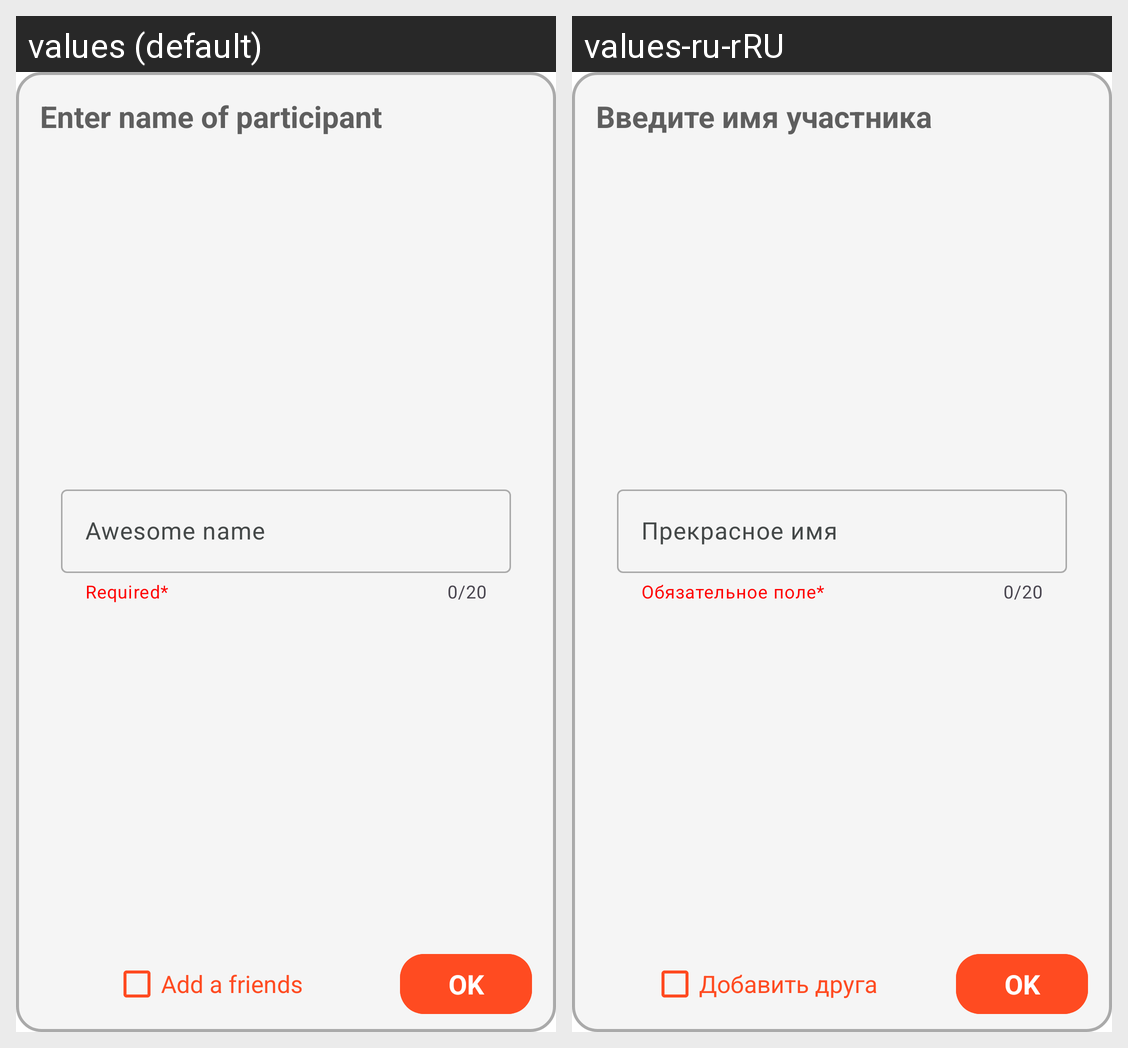

The Android screen above is rendered under two locales of the same app. Produce the string resources it draws, with the default and per-locale values.
Android screen res/layout/friend_add_layout.xml rendered under 2 locales, left to right: values (default), values-ru-rRU. Device: Nexus 5 (rendered at 1080×1920; each locale shown at half size, 540×960, under a caption strip naming it); theme Theme.PartyBankCalculator.
Strings drawn on this screen, with the default value and each locale's value (text and hints the layout hard-codes, and strings that could not be matched under every locale, appear in the picture but are not listed):

enter_participant_name
  values: Enter name of participant
  values-ru-rRU: Введите имя участника

awesome_name
  values: Awesome name
  values-ru-rRU: Прекрасное имя

required_field
  values: Required*
  values-ru-rRU: Обязательное поле*

ok
  values: OK
  values-ru-rRU: OK

add_to_friends_list
  values: Add a friends
  values-ru-rRU: Добавить друга
